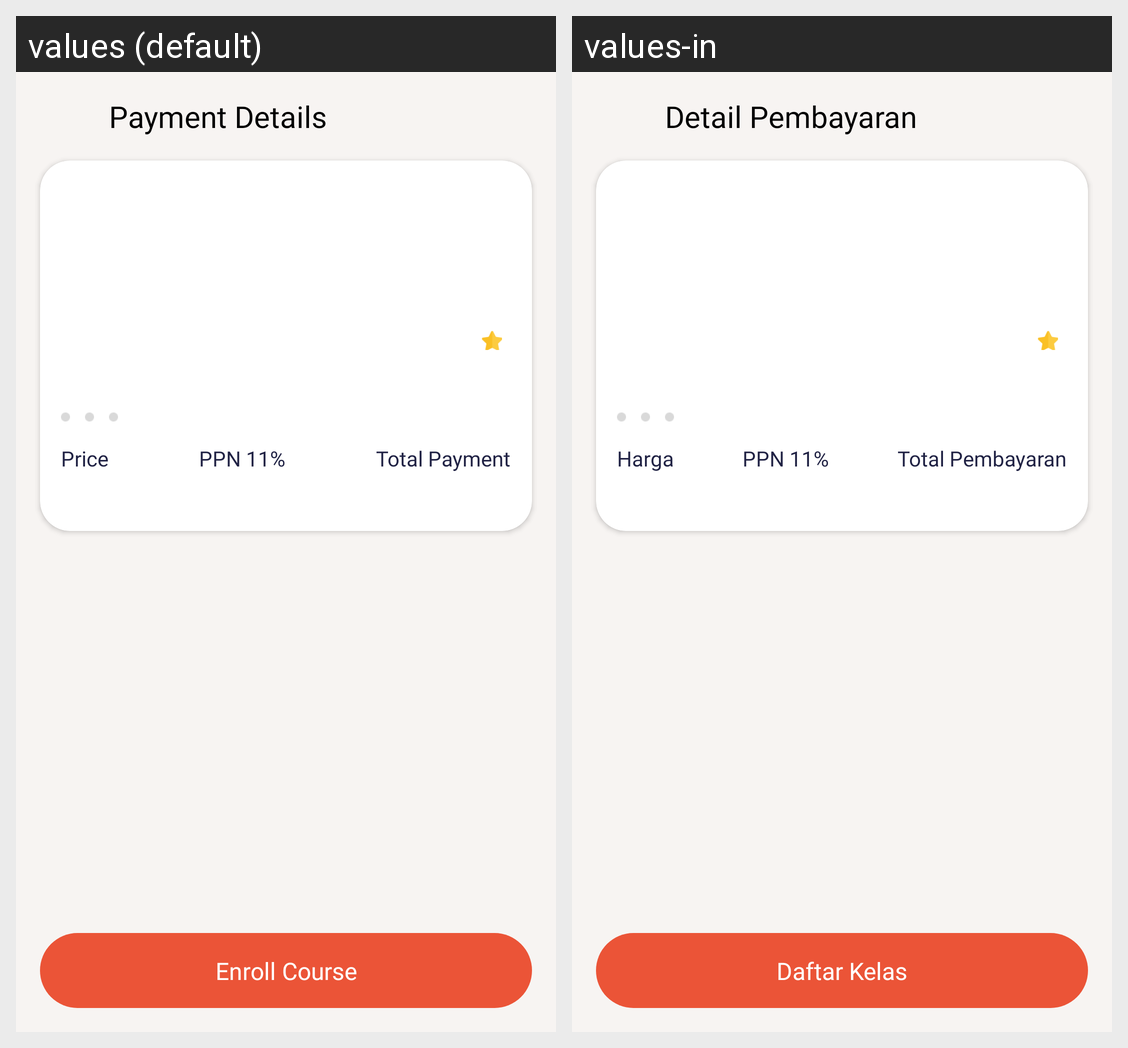

Translations of the strings shown on this Android screen, per locale in the grid:
Android screen res/layout/activity_payment.xml rendered under 2 locales, left to right: values (default), values-in. Device: Nexus 5 (rendered at 1080×1920; each locale shown at half size, 540×960, under a caption strip naming it); theme Theme.Preducation.
Strings drawn on this screen, with the default value and each locale's value (text and hints the layout hard-codes, and strings that could not be matched under every locale, appear in the picture but are not listed):

text_payment_details
  values: Payment Details
  values-in: Detail Pembayaran

text_price
  values: Price
  values-in: Harga

text_ppn_11
  values: PPN 11%
  values-in: PPN 11%  [not translated; the default value is used]

text_total_payment
  values: Total Payment
  values-in: Total Pembayaran

text_enroll_course
  values: Enroll Course
  values-in: Daftar Kelas
